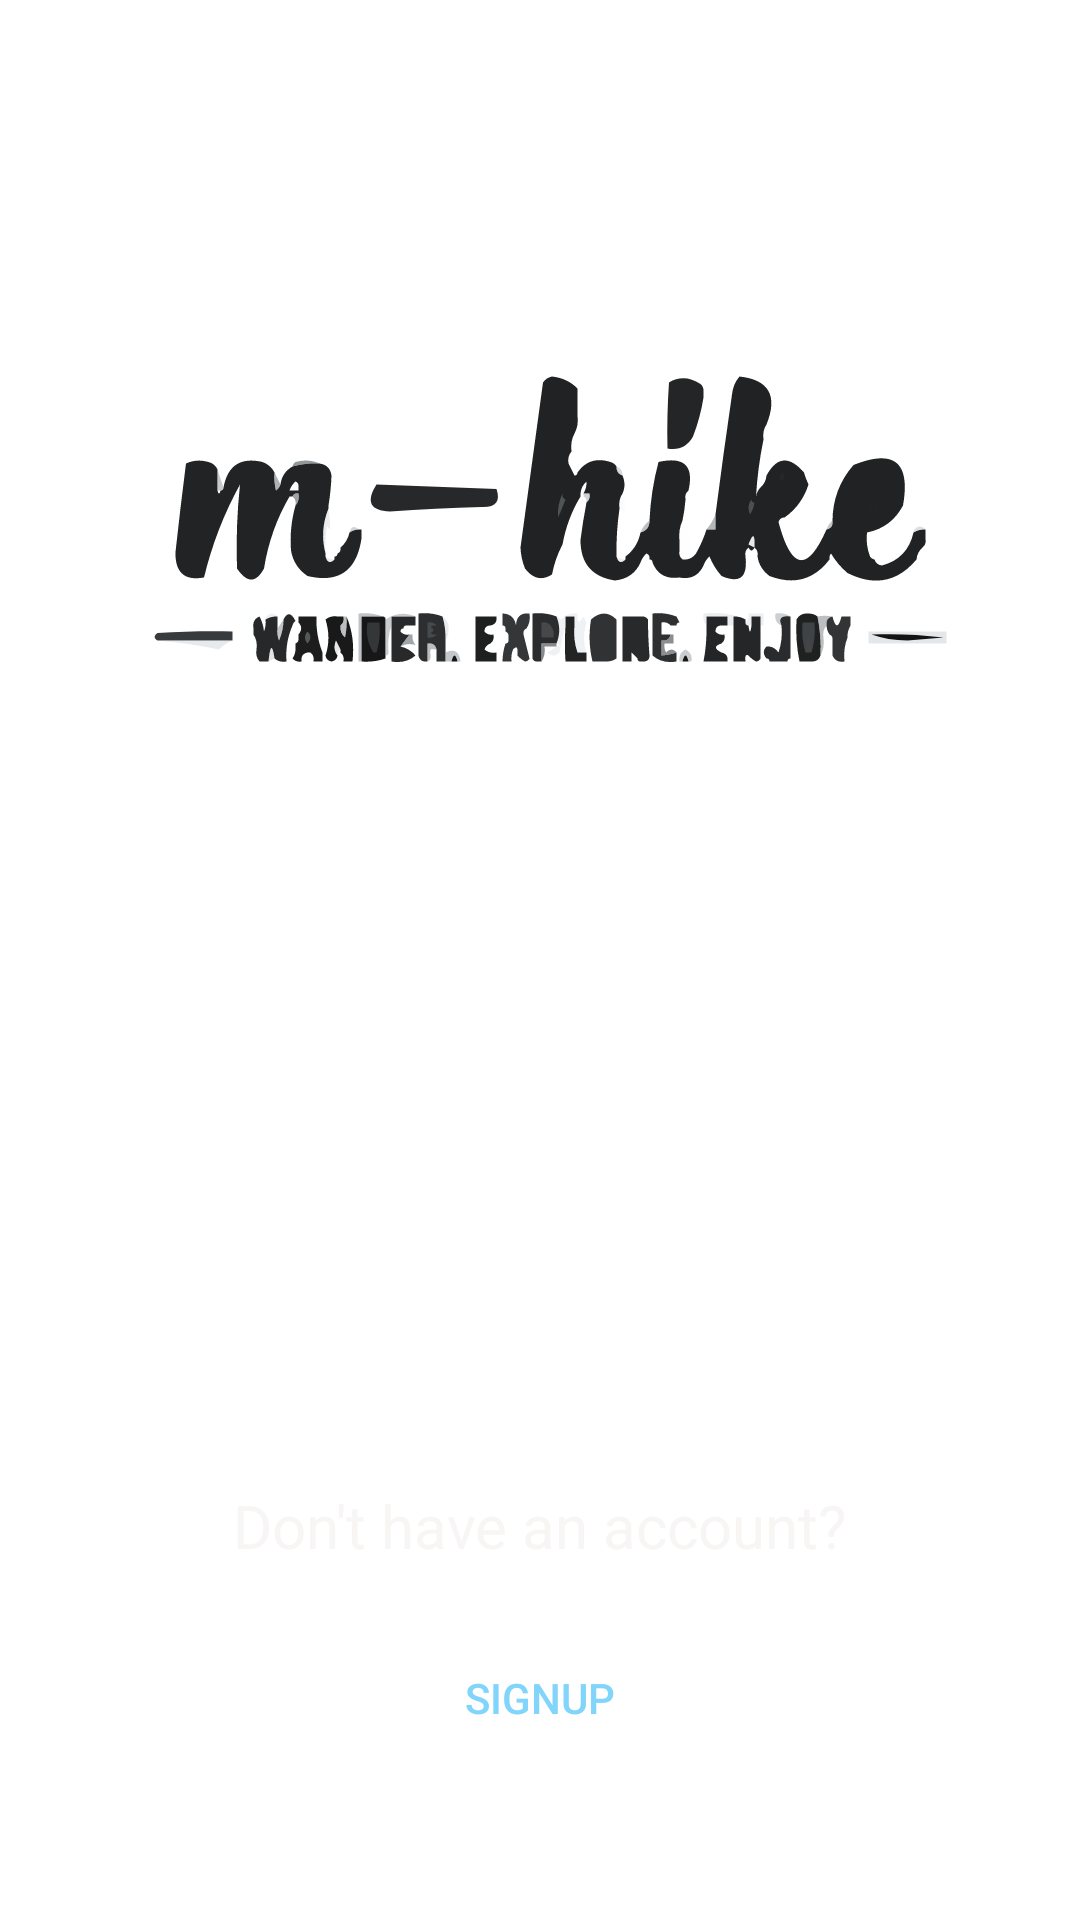

Reconstruct the res/layout file that produces this screen, plus the resources it refers to.
<!-- AndroidManifest.xml: application theme Theme.MHikeApp -->
<!-- res/layout/activity_main.xml -->
<?xml version="1.0" encoding="utf-8"?>
<androidx.constraintlayout.widget.ConstraintLayout xmlns:android="http://schemas.android.com/apk/res/android"
    xmlns:app="http://schemas.android.com/apk/res-auto"
    xmlns:tools="http://schemas.android.com/tools"
    android:layout_width="match_parent"
    android:layout_height="match_parent"
    android:background="@drawable/mhiker"
    tools:context=".MainActivity">

    <ImageView
        android:id="@+id/imageView8"
        android:layout_width="wrap_content"
        android:layout_height="wrap_content"
        android:layout_marginTop="120dp"
        app:layout_constraintCircleRadius="0dp"
        app:layout_constraintEnd_toEndOf="parent"
        app:layout_constraintStart_toStartOf="parent"
        app:layout_constraintTop_toTopOf="parent"
        app:srcCompat="@drawable/logo" />

    <Button
        android:id="@+id/signupbutton"
        android:layout_width="wrap_content"
        android:layout_height="wrap_content"
        android:layout_marginBottom="50dp"
        android:background="@drawable/rounded_button"
        android:onClick="redirecttosignup"
        android:padding="10dp"
        android:text="Signup"
        android:textColor="#81D4FA"
        android:visibility="visible"
        app:layout_constraintBottom_toBottomOf="parent"
        app:layout_constraintEnd_toEndOf="parent"
        app:layout_constraintStart_toStartOf="parent" />

    <Button
        android:id="@+id/loginbutton"
        android:layout_width="wrap_content"
        android:layout_height="wrap_content"
        android:layout_marginBottom="20dp"
        android:background="@drawable/rounded_button"
        android:padding="10dp"
        android:text="Login"
        android:textColor="#ffffff"
        android:onClick="redirecttologin"
        app:layout_constraintBottom_toTopOf="@+id/textView1"
        app:layout_constraintEnd_toEndOf="parent"
        app:layout_constraintStart_toStartOf="parent" />

    <TextView
        android:id="@+id/textView1"
        android:layout_width="wrap_content"
        android:layout_height="wrap_content"
        android:layout_marginBottom="20dp"
        android:text="Don't have an account?"
        android:textColor="#F8F5F5"
        android:textSize="20sp"
        app:layout_constraintBottom_toTopOf="@+id/signupbutton"
        app:layout_constraintEnd_toEndOf="parent"
        app:layout_constraintStart_toStartOf="parent" />


</androidx.constraintlayout.widget.ConstraintLayout>
<!-- resources referenced by this layout -->
<resources>
  <!-- drawable logo: vector/xml drawable (drawable, 51462 chars, omitted) -->
  <!-- drawable rounded_button (drawable) -->
  <?xml version="1.0" encoding="utf-8"?>
  <selector xmlns:android="http://schemas.android.com/apk/res/android">
  
      <item >
          <shape android:shape="rectangle" >
              <corners android:radius="100dip" />
              
      </shape>
          <color android:color="#66FFFFFF"></color>
      </item>
  </selector>
  <style name="Theme.MHikeApp" parent="Theme.MaterialComponents.DayNight.DarkActionBar">
          
          <item name="colorPrimary">@color/purple_500</item>
          <item name="colorPrimaryVariant">@color/purple_700</item>
          <item name="colorOnPrimary">@color/white</item>
          
          <item name="colorSecondary">@color/teal_200</item>
          <item name="colorSecondaryVariant">@color/teal_700</item>
          <item name="colorOnSecondary">@color/black</item>
          
          <item name="android:statusBarColor">?attr/colorPrimaryVariant</item>
          
      </style>
  <!-- not gathered from this repository: default colours our renderer supplied (Android Studio template values) -->
  <color name="purple_500">#FF6200EE</color>
  <color name="purple_700">#FF3700B3</color>
  <color name="teal_200">#FF03DAC5</color>
  <color name="teal_700">#FF018786</color>
  <color name="black">#FF000000</color>
  <color name="white">#FFFFFFFF</color>
</resources>
